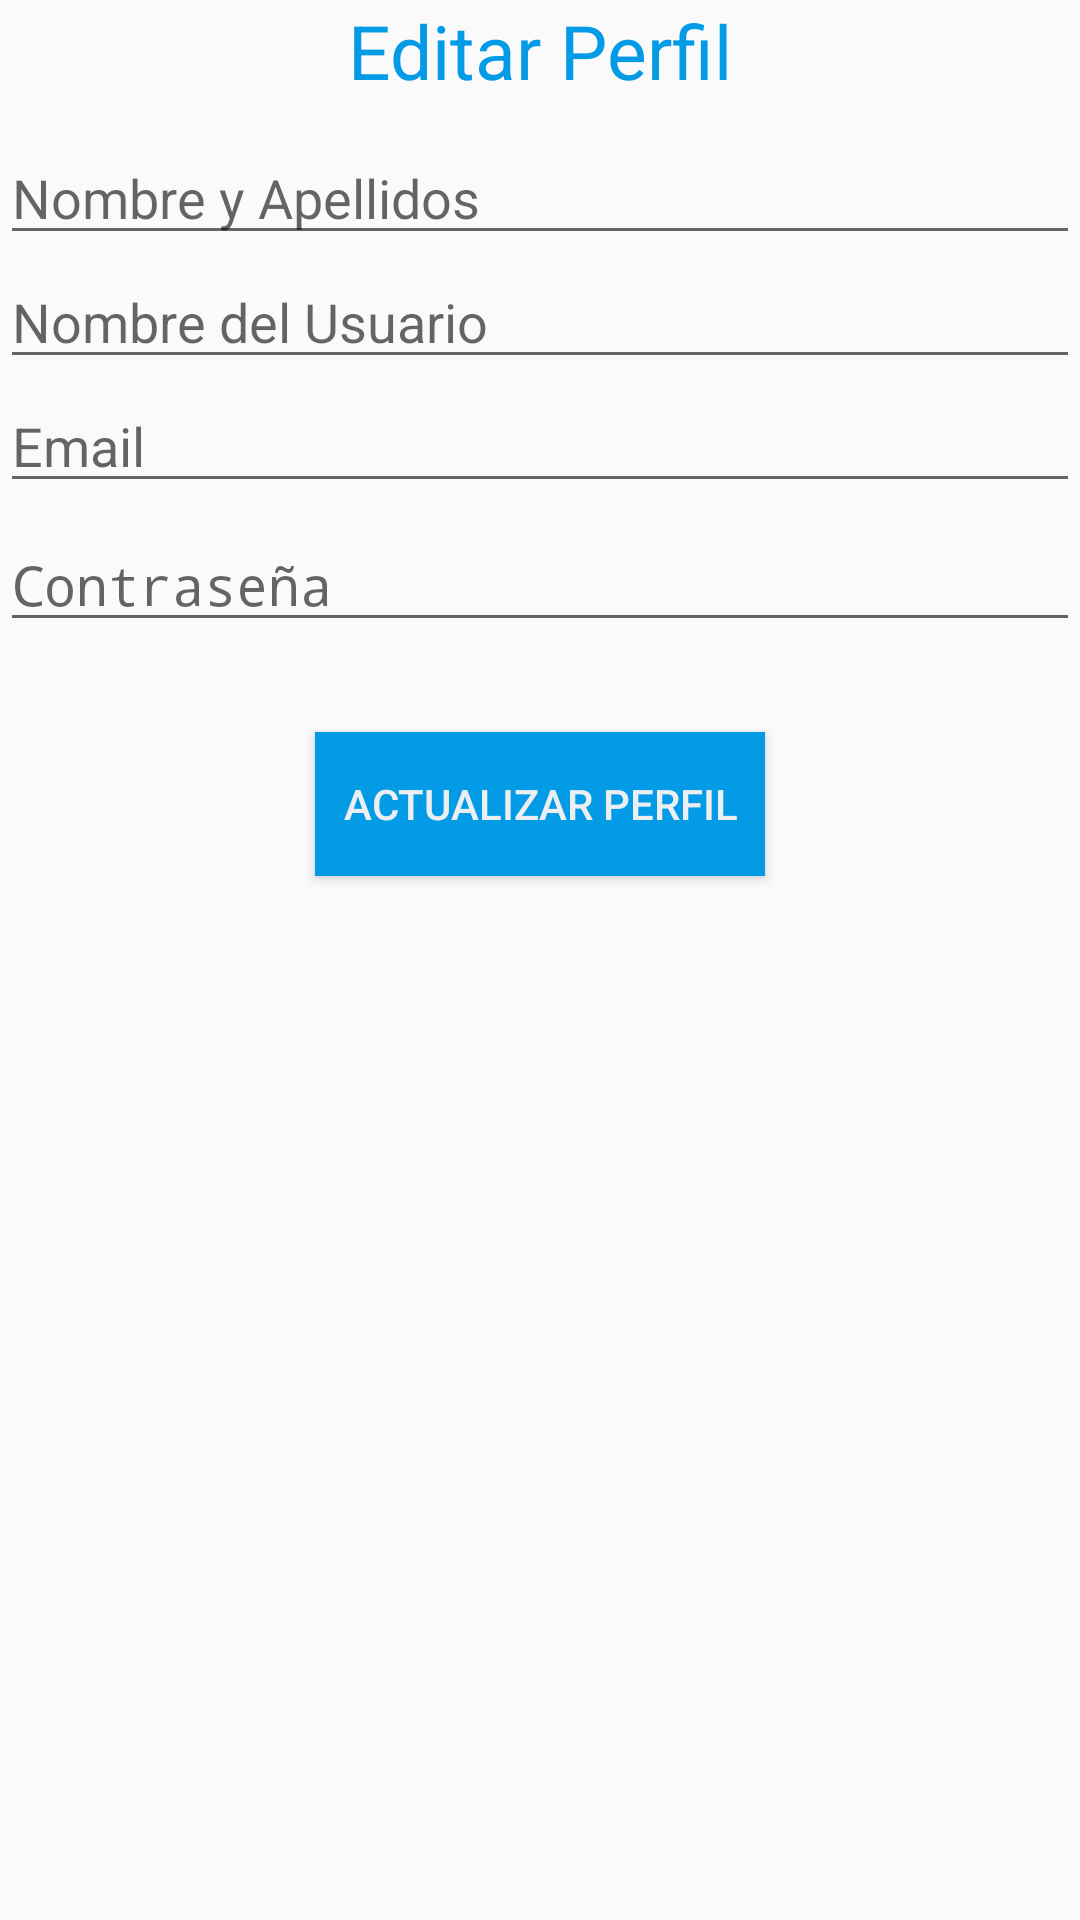

Reconstruct the res/layout file that produces this screen, plus the resources it refers to.
<!-- AndroidManifest.xml: application theme AppTheme -->
<!-- res/layout/activity_perfil.xml -->
<?xml version="1.0" encoding="utf-8"?>
<LinearLayout xmlns:android="http://schemas.android.com/apk/res/android"
    xmlns:app="http://schemas.android.com/apk/res-auto"
    xmlns:tools="http://schemas.android.com/tools"
    android:layout_width="match_parent"
    android:layout_height="match_parent"
    android:orientation="vertical"
    tools:context=".Register">

    <TextView
        android:layout_width="wrap_content"
        android:layout_height="wrap_content"
        android:text="Editar Perfil"
        android:layout_gravity="center"
        android:textSize="25sp"
        android:textColor="@color/colorPrimary"
        />

    <Space
        android:layout_width="match_parent"
        android:layout_height="10sp" />

    <EditText
        android:id="@+id/actualizarNombre"
        android:layout_width="match_parent"
        android:layout_height="wrap_content"
        android:hint="Nombre y Apellidos"
        android:inputType="text"
        />

    <Space
        android:layout_width="match_parent"
        android:layout_height="wrap_content" />

    <EditText
        android:id="@+id/actualizarUsuario"
        android:layout_width="match_parent"
        android:layout_height="wrap_content"
        android:hint="Nombre del Usuario"
        android:inputType="text"
        />

    <Space
        android:layout_width="match_parent"
        android:layout_height="wrap_content" />


    <EditText
        android:id="@+id/actualizarEmail"
        android:layout_width="match_parent"
        android:layout_height="wrap_content"
        android:hint="Email"
        android:inputType="textEmailAddress"
        />


    <Space
        android:layout_width="match_parent"
        android:layout_height="5sp" />


    <EditText
        android:id="@+id/actualizarPass"
        android:layout_width="match_parent"
        android:layout_height="wrap_content"
        android:hint="Contraseña"
        android:inputType="textPassword"
        />
    <Space
        android:layout_width="match_parent"
        android:layout_height="30sp" />

    <Button
        android:id="@+id/btn_actualizar"
        android:layout_width="150dp"
        android:layout_height="wrap_content"
        android:layout_gravity="center"
        android:background="@color/colorPrimary"
        android:textColor="@color/background"
        android:text="Actualizar Perfil" />

     />

</LinearLayout>
<!-- resources referenced by this layout -->
<resources>
  <color name="background">#ECEFF1</color>
  <color name="colorPrimary">#039BE5</color>
  <style name="AppTheme" parent="Theme.AppCompat.Light.DarkActionBar">
          
          <item name="colorPrimary">@color/colorPrimary</item>
          <item name="colorPrimaryDark">@color/colorPrimaryDark</item>
          <item name="colorAccent">@color/colorAccent</item>
      </style>
  <color name="colorPrimaryDark">#2C384A</color>
  <color name="colorAccent">#FFCA28</color>
</resources>
